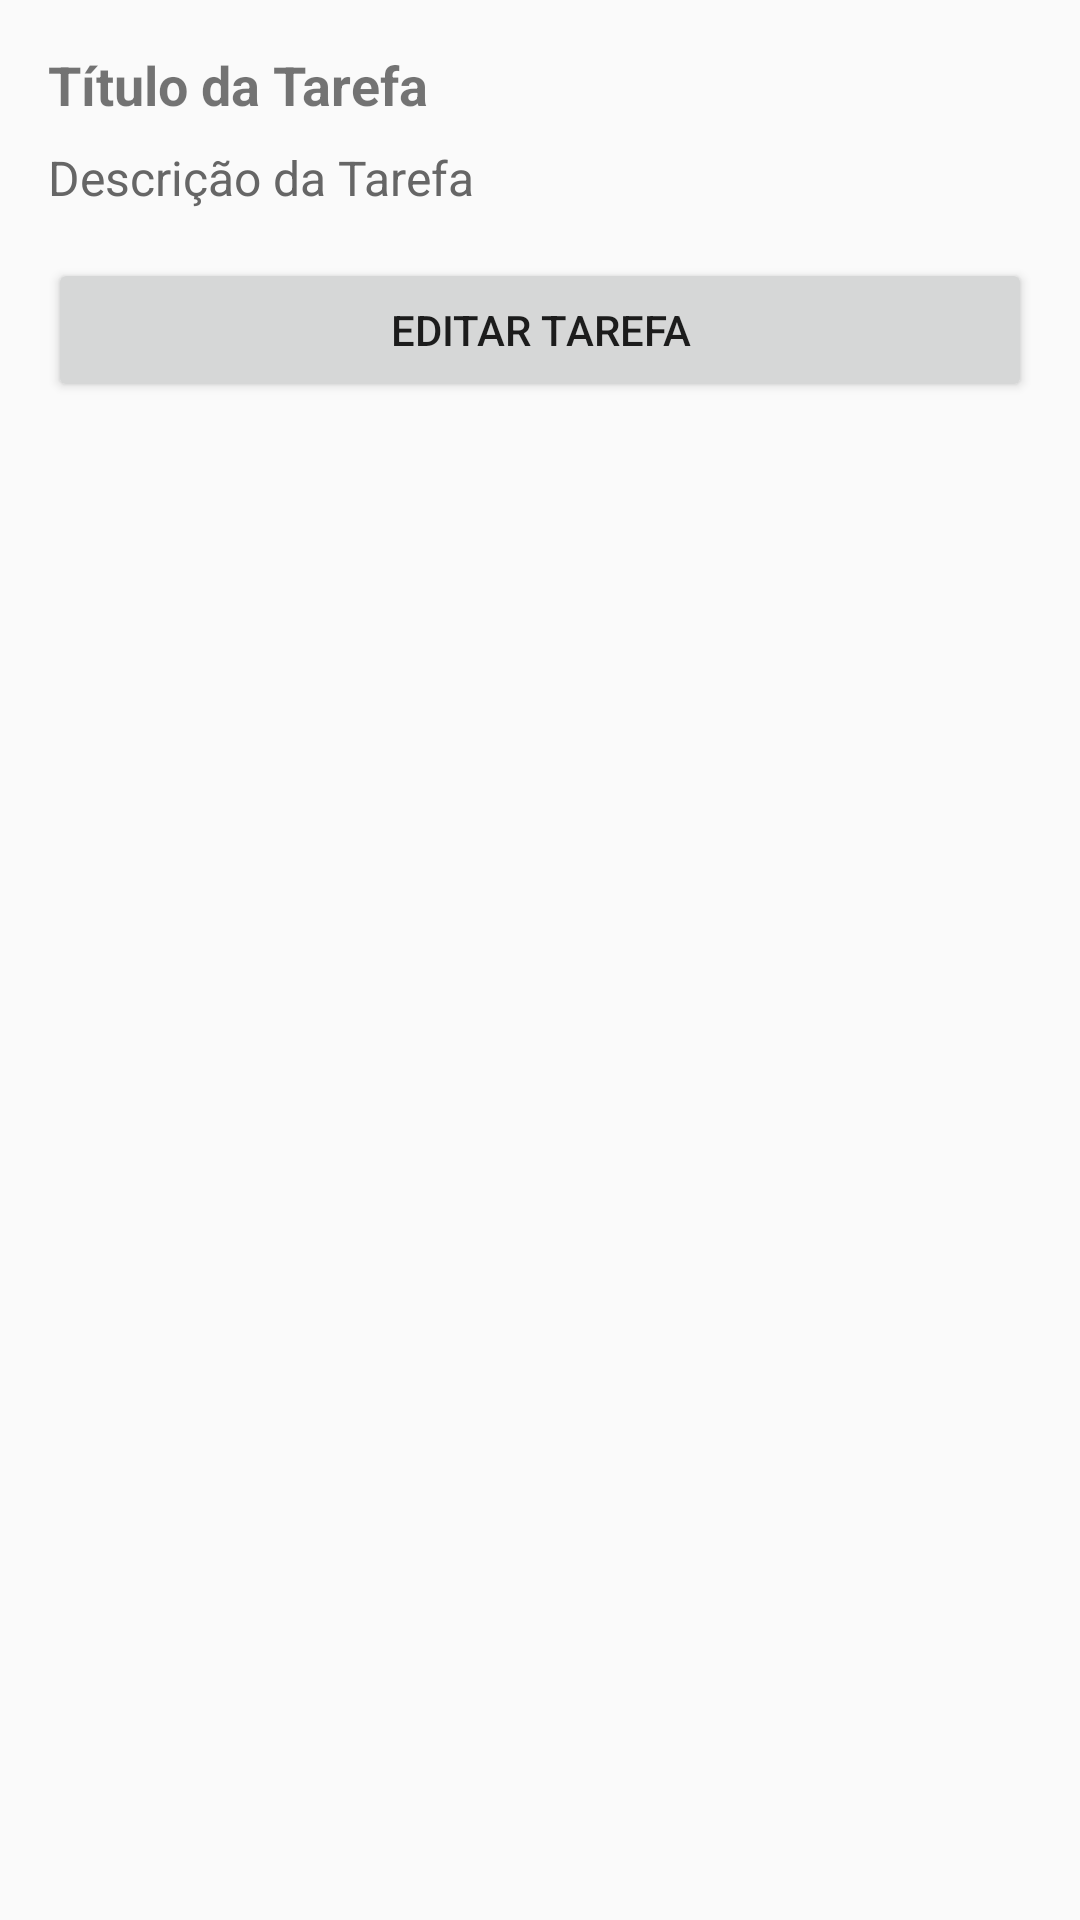

Produce the Android XML layout that renders to this screen, including the resource entries it uses.
<!-- AndroidManifest.xml: application theme Theme.Imc_calculator -->
<!-- res/layout/activity_task_details.xml -->
<LinearLayout xmlns:android="http://schemas.android.com/apk/res/android"
    android:layout_width="match_parent"
    android:layout_height="match_parent"
    android:orientation="vertical"
    android:padding="16dp">

    <TextView
        android:id="@+id/taskTitleDetails"
        android:layout_width="match_parent"
        android:layout_height="wrap_content"
        android:text="Título da Tarefa"
        android:textSize="18sp"
        android:textStyle="bold" />

    <TextView
        android:id="@+id/taskDescriptionDetails"
        android:layout_width="match_parent"
        android:layout_height="wrap_content"
        android:text="Descrição da Tarefa"
        android:textSize="16sp"
        android:textColor="#666"
        android:layout_marginTop="8dp" />

    <Button
        android:id="@+id/editTaskButton"
        android:layout_width="match_parent"
        android:layout_height="wrap_content"
        android:text="Editar Tarefa"
        android:layout_marginTop="16dp" />
</LinearLayout>
<!-- resources referenced by this layout -->
<resources>
  <style name="Theme.Imc_calculator" parent="Theme.AppCompat.Light.NoActionBar">
          <item name="colorPrimary">@color/purple_500</item>
          <item name="colorPrimaryDark">@color/purple_700</item>
          <item name="colorAccent">@color/teal_200</item>
      </style>
  <!-- not gathered from this repository: default colours our renderer supplied (Android Studio template values) -->
  <color name="purple_500">#FF6200EE</color>
  <color name="purple_700">#FF3700B3</color>
  <color name="teal_200">#FF03DAC5</color>
</resources>
